Image classification data set "industrial_defects" (Shrexshth/GARUDA on GitHub). Class labels (5): crack, hole, normal, rust, scratch.

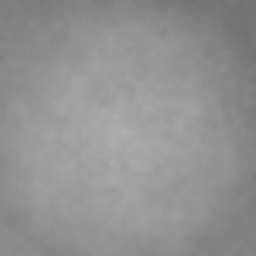
Label: normal

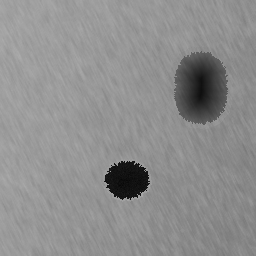
Label: hole

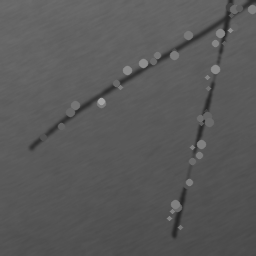
Label: scratch

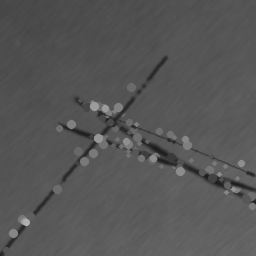
Label: scratch

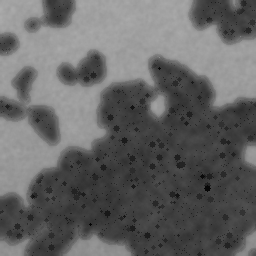
Label: rust

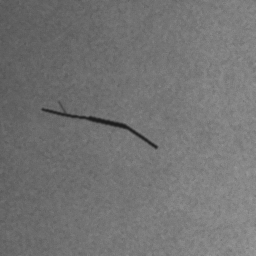
Label: crack
